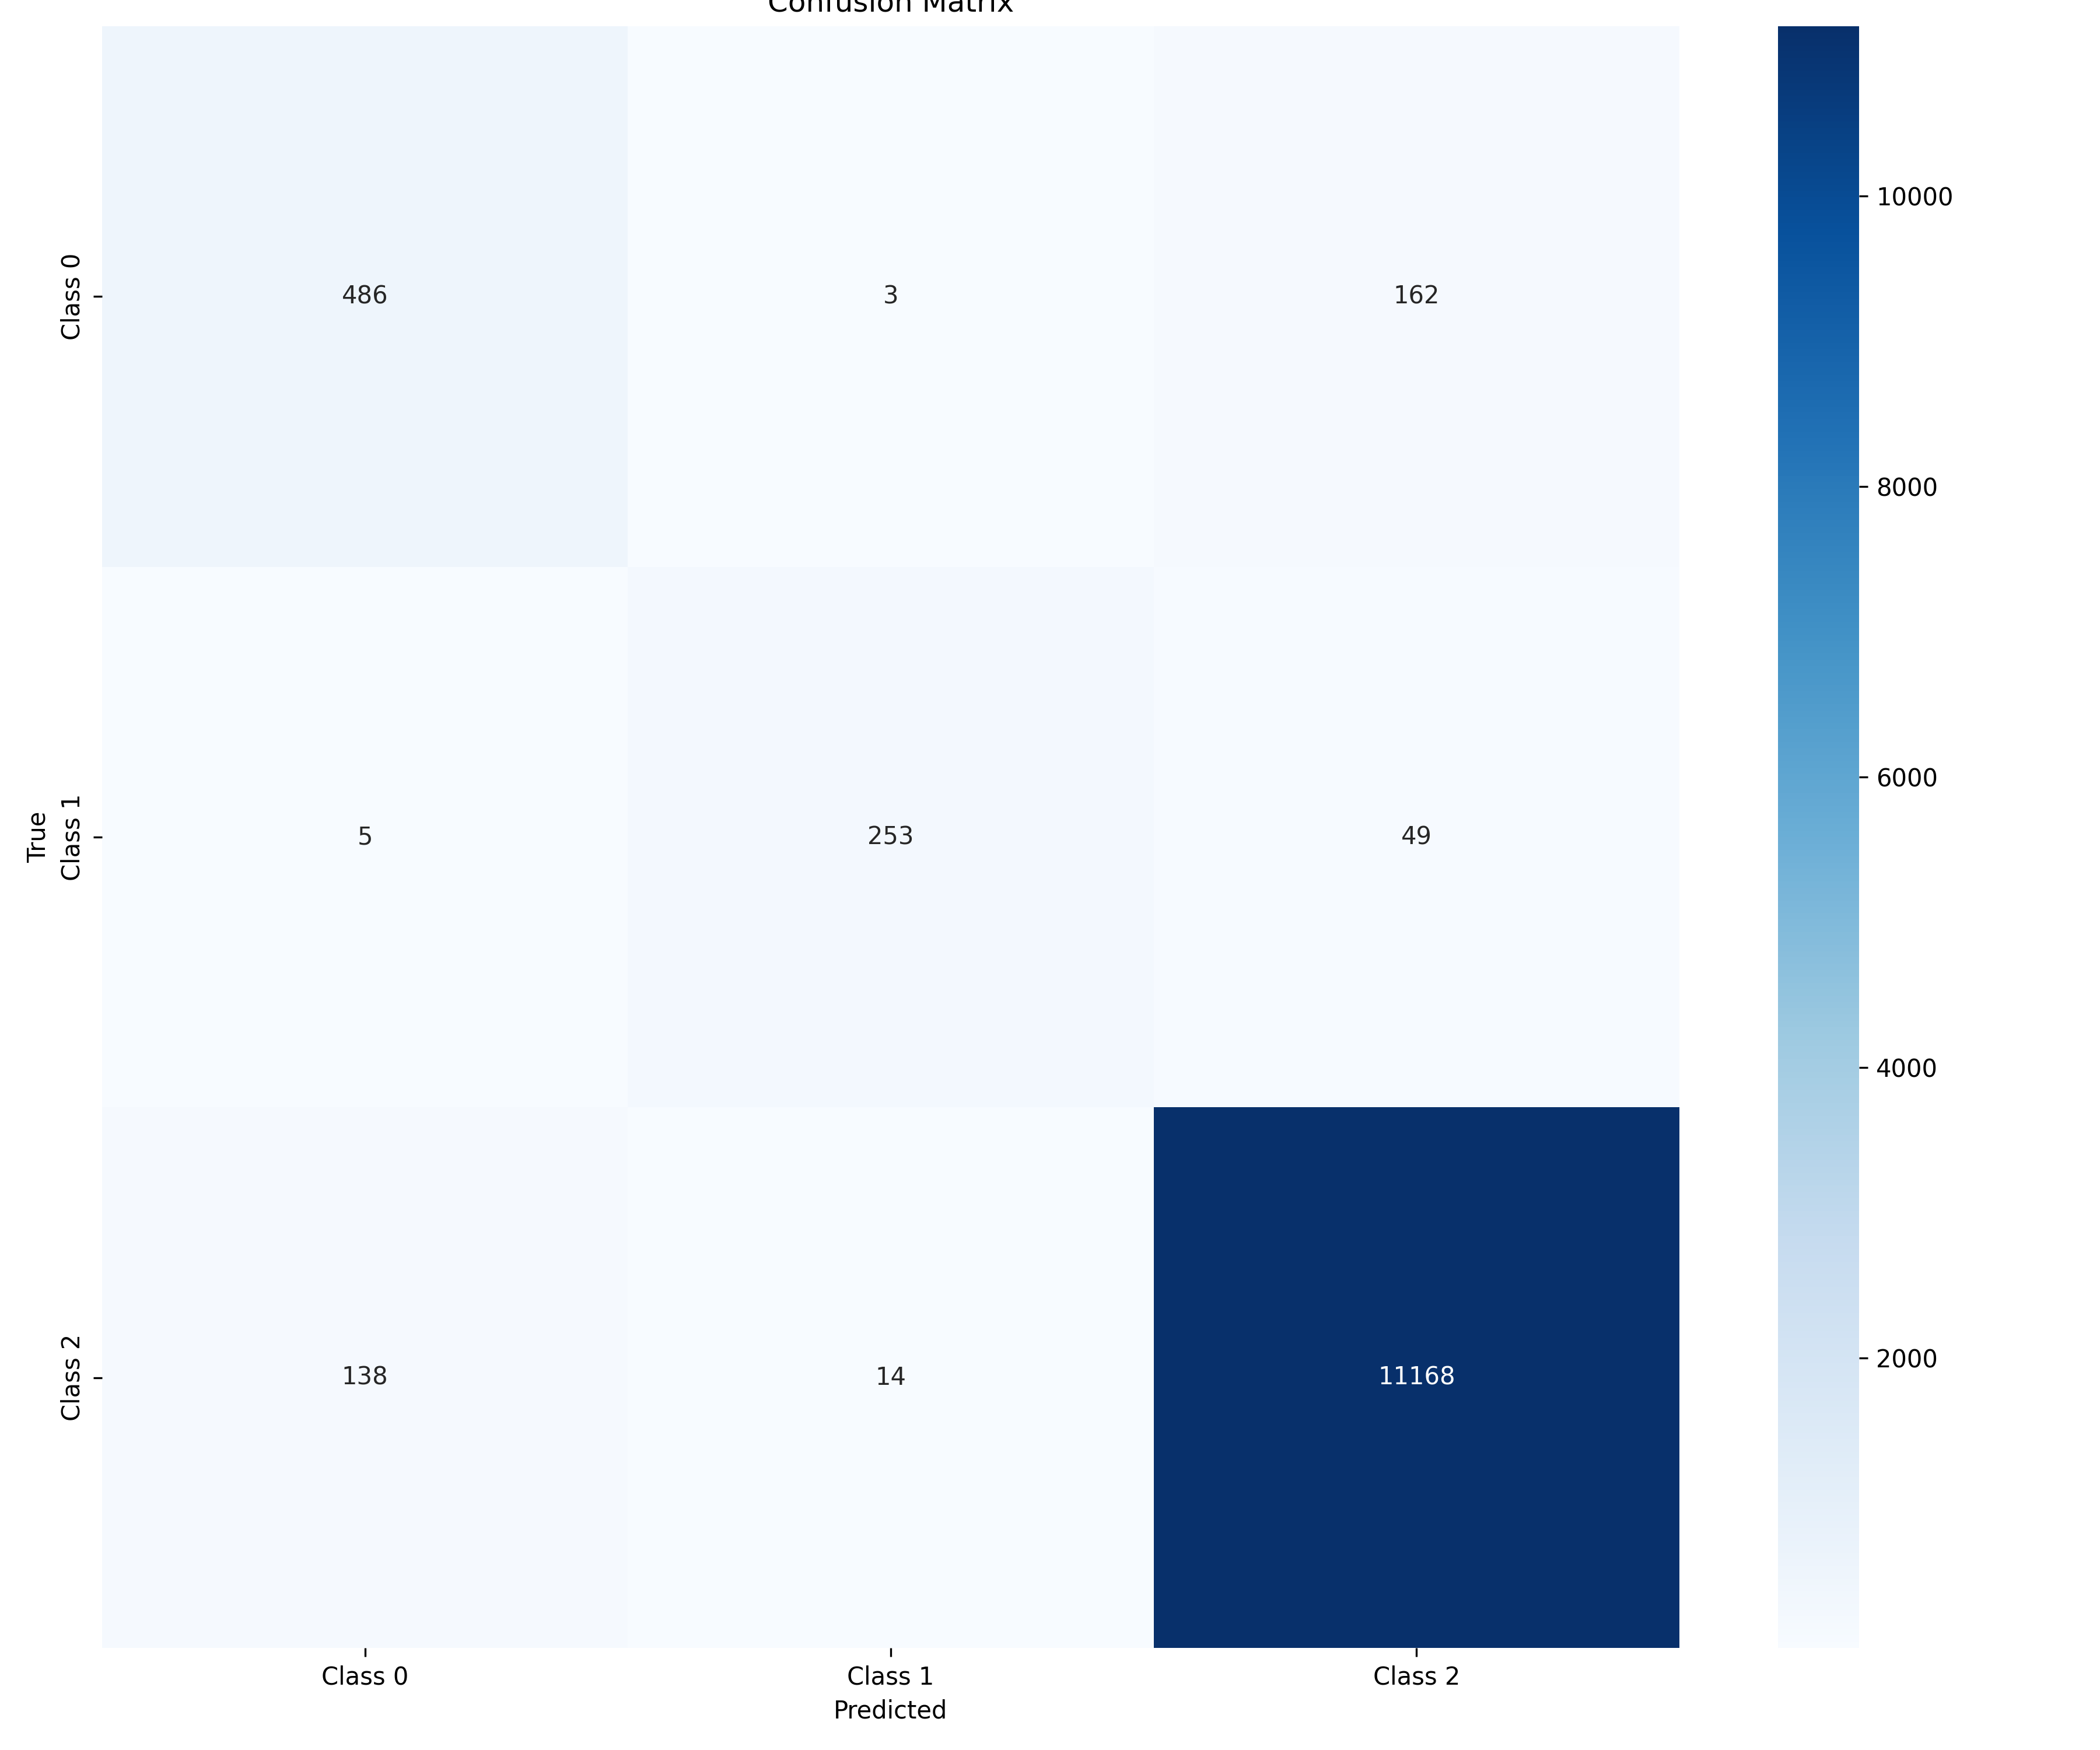

Values plotted in this chart, from the file beside it:
, Class 0, Class 1, Class 2
Class 0, 486, 3, 162
Class 1, 5, 253, 49
Class 2, 138, 14, 11168
